The GitHub repository khuonglaptri3/TickNets contains a labelled image folder "Mid224" with 5 categories: bird, cat, dog, frog, horse. Examples follow, each with its label.

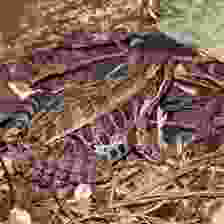
Label: frog

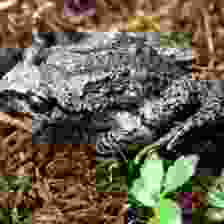
Label: frog

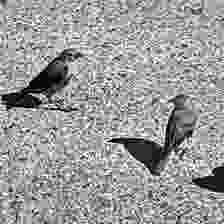
Label: bird

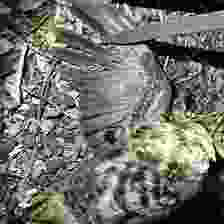
Label: bird

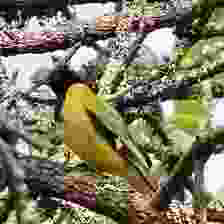
Label: bird

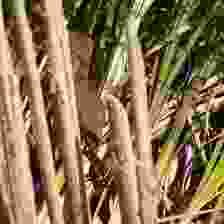
Label: frog
